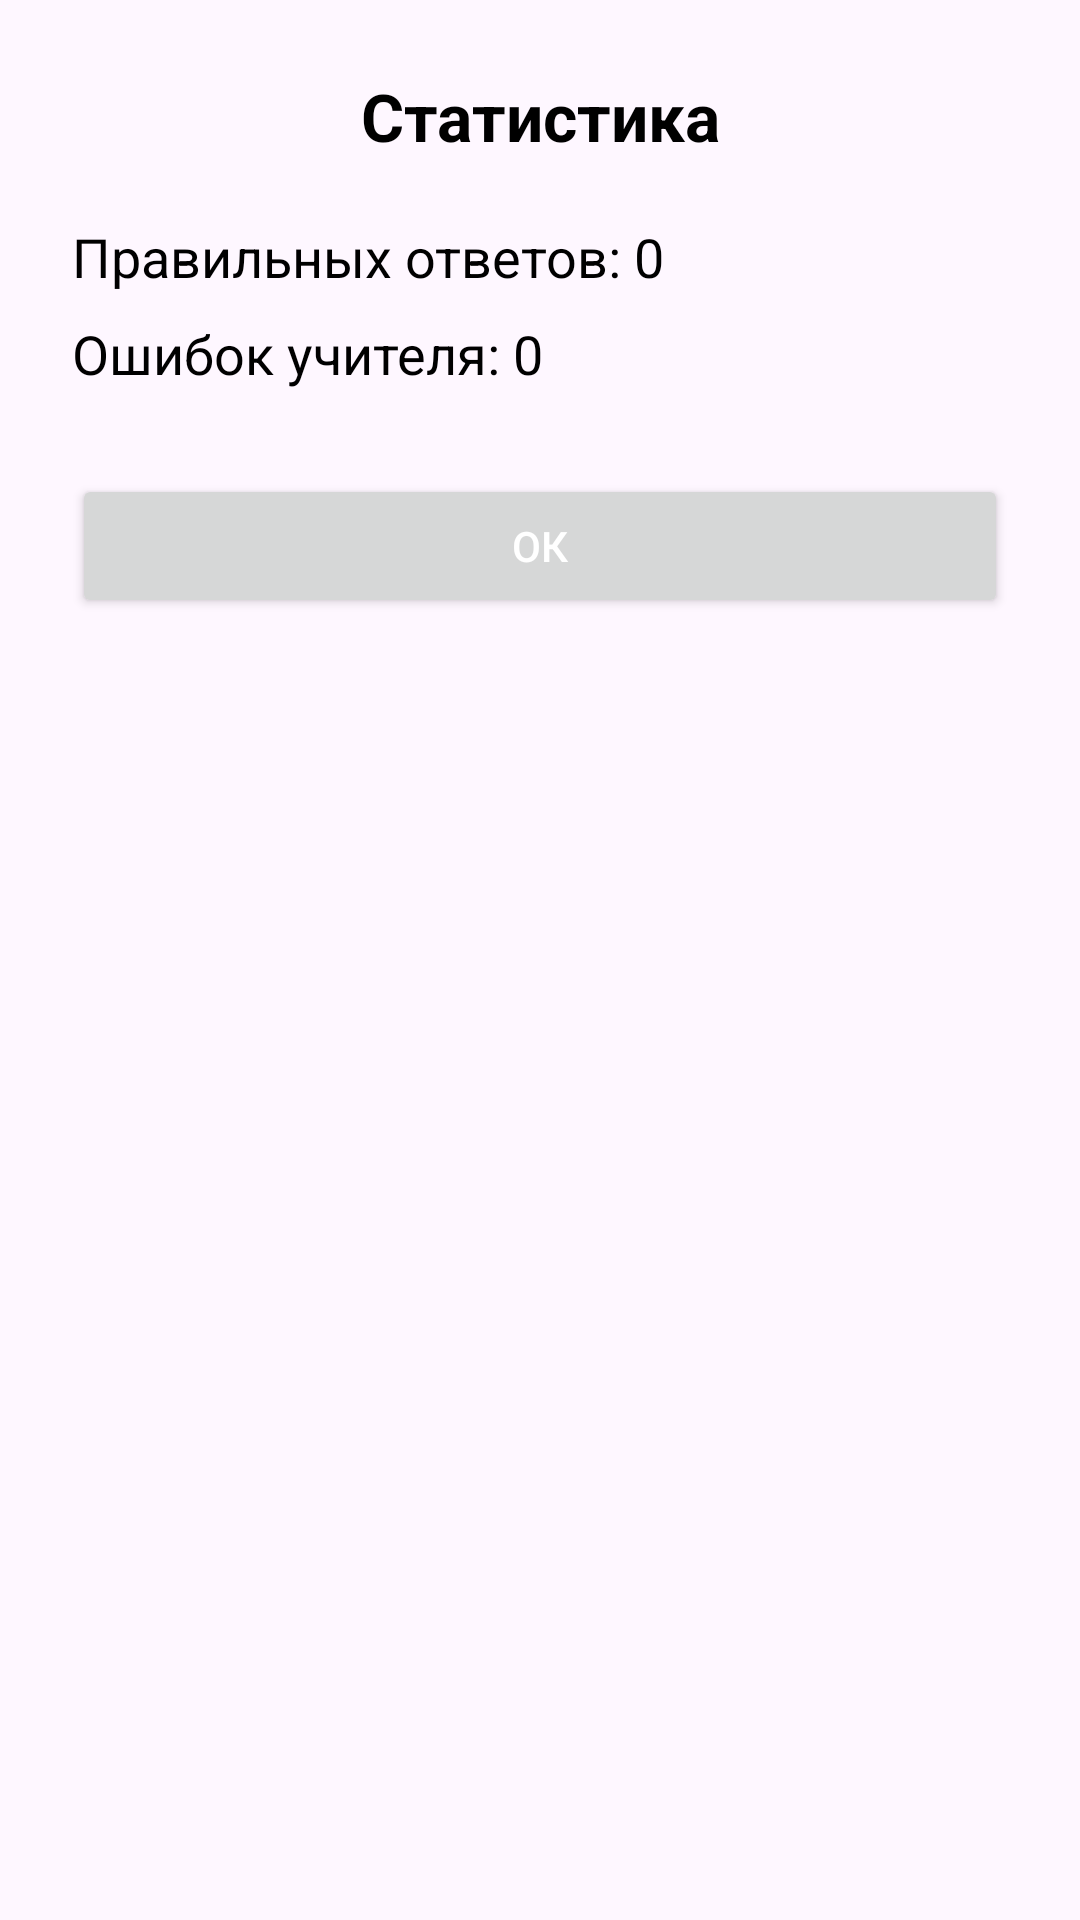

Reconstruct the res/layout file that produces this screen, plus the resources it refers to.
<!-- AndroidManifest.xml: application theme Theme.TeachGame -->
<!-- res/layout/dialog_stats.xml -->
<?xml version="1.0" encoding="utf-8"?>
<LinearLayout xmlns:android="http://schemas.android.com/apk/res/android"
    android:layout_width="match_parent"
    android:layout_height="wrap_content"
    android:orientation="vertical"
    android:padding="24dp"
    android:background="@drawable/dialog_background">

    <TextView
        android:id="@+id/title"
        android:layout_width="match_parent"
        android:layout_height="wrap_content"
        android:text="Статистика"
        android:textSize="22sp"
        android:textStyle="bold"
        android:gravity="center"
        android:textColor="@color/black"
        android:layout_marginBottom="16dp"/>

    <LinearLayout
        android:layout_width="match_parent"
        android:layout_height="wrap_content"
        android:orientation="vertical">

        <TextView
            android:id="@+id/correct"
            android:layout_width="match_parent"
            android:layout_height="wrap_content"
            android:text="Правильных ответов: 0"
            android:textSize="18sp"
            android:textColor="@color/black"
            android:paddingVertical="4dp"/>

        <TextView
            android:id="@+id/mistakes"
            android:layout_width="match_parent"
            android:layout_height="wrap_content"
            android:text="Ошибок учителя: 0"
            android:textColor="@color/black"
            android:textSize="18sp"
            android:paddingVertical="4dp"/>
    </LinearLayout>

    <Button
        android:id="@+id/okButton"
        android:layout_width="match_parent"
        android:layout_height="wrap_content"
        android:text="ОК"
        android:layout_marginTop="24dp"
        android:textColor="@android:color/white"/>
</LinearLayout>
<!-- resources referenced by this layout -->
<resources>
  <color name="black">#FF000000</color>
  <style name="Theme.TeachGame" parent="Base.Theme.TeachGame" />
  <style name="Base.Theme.TeachGame" parent="Theme.Material3.DayNight.NoActionBar">
          
          
      </style>
</resources>
